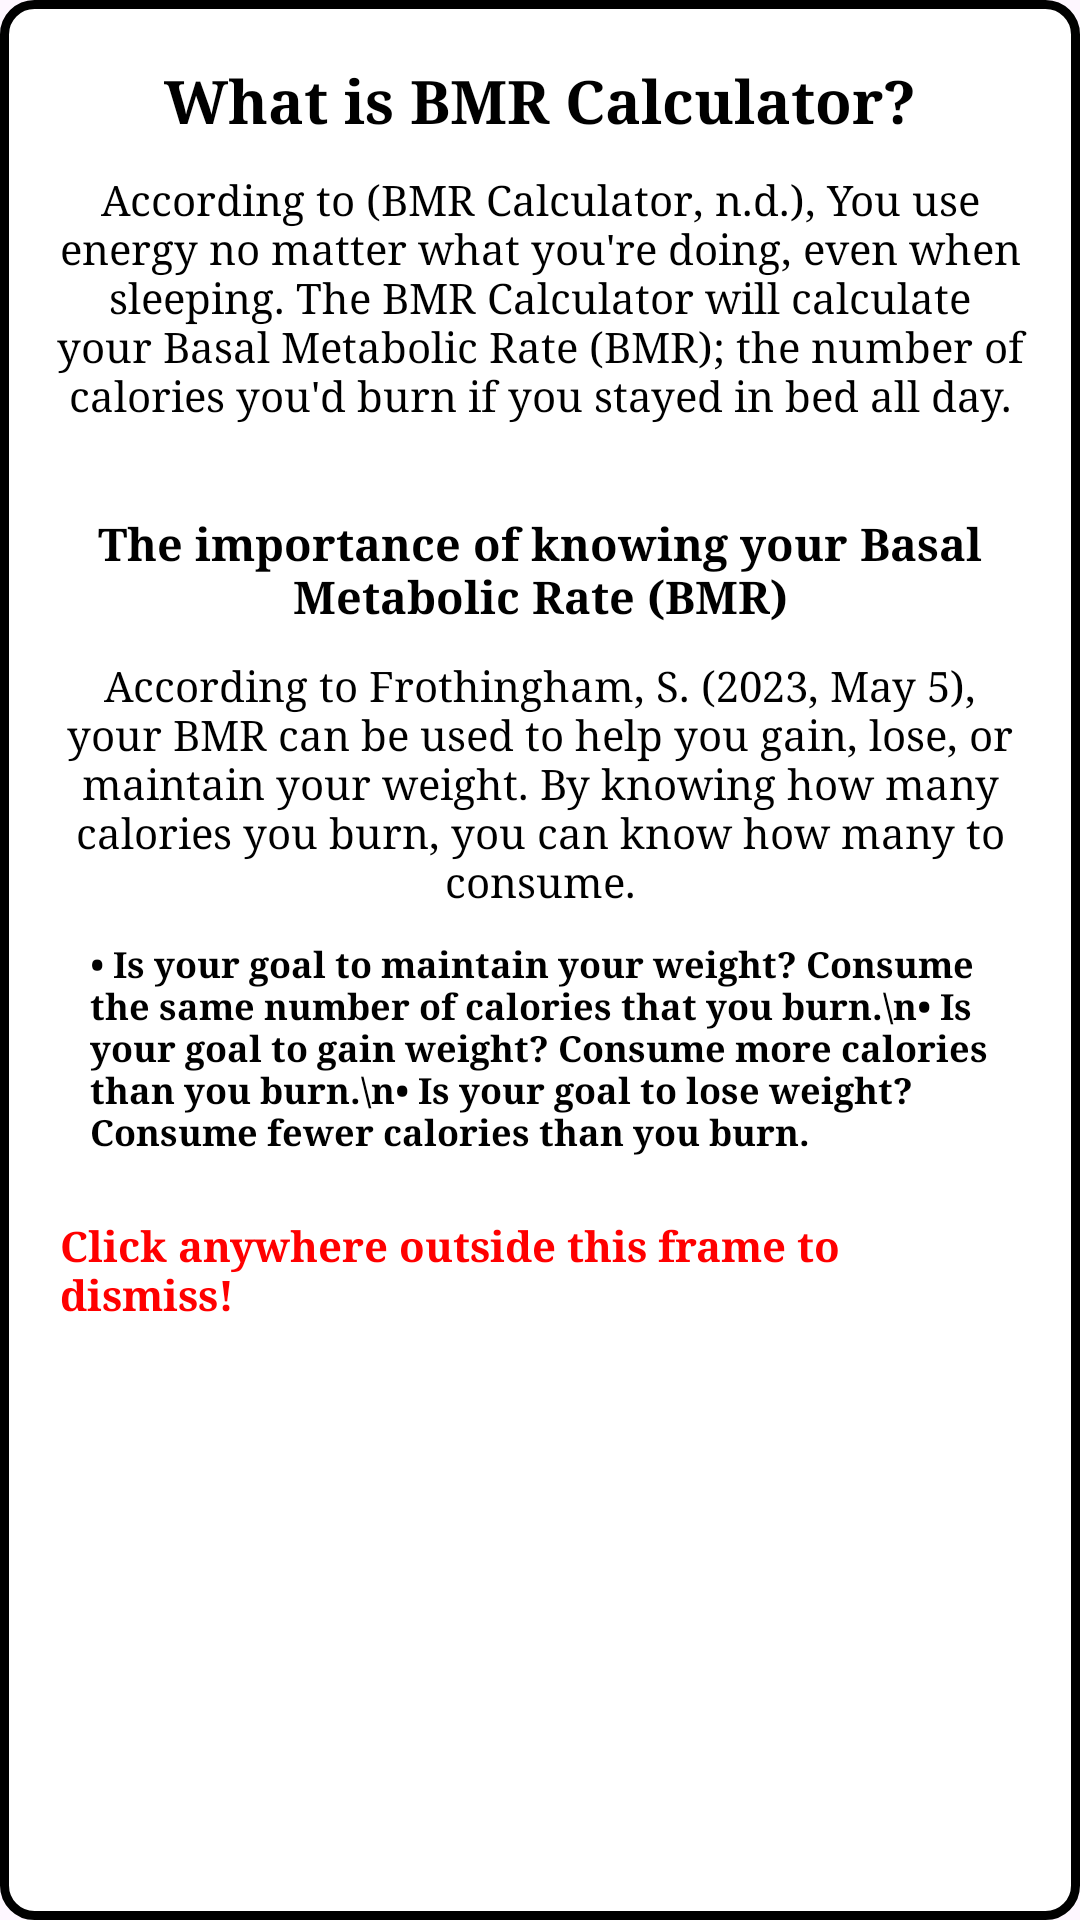

Layout XML and referenced resources for this Android screen:
<!-- AndroidManifest.xml: application theme Theme.ProjectAltar -->
<!-- res/layout/bmr_popup.xml -->
<?xml version="1.0" encoding="utf-8"?>
<LinearLayout xmlns:android="http://schemas.android.com/apk/res/android"
    android:layout_width="350dp"
    android:layout_height="420dp"
    xmlns:app="http://schemas.android.com/apk/res-auto"
    android:orientation="vertical"
    android:layout_gravity="center"
    android:background="@drawable/privacy_background">


    <TextView
        android:layout_width="wrap_content"
        android:layout_height="wrap_content"
        android:layout_marginLeft="20dp"
        android:layout_marginRight="20dp"
        android:layout_marginTop="20dp"
        android:layout_gravity="center"
        android:textColor="@color/black"
        android:textStyle="bold"
        android:fontFamily="serif"
        android:textSize="20dp"
        android:text="What is BMR Calculator?"/>

    <TextView
        android:layout_width="wrap_content"
        android:layout_height="wrap_content"
        android:gravity="center"
        android:text="According to (BMR Calculator, n.d.), You use energy no matter what you're doing, even when sleeping. The BMR Calculator will calculate your Basal Metabolic Rate (BMR); the number of calories you'd burn if you stayed in bed all day."
        android:textColor="@color/black"
        android:fontFamily="serif"
        android:textSize="14sp"
        android:textStyle="normal"
        android:layout_marginTop="10dp"
        android:layout_marginLeft="15dp"
        android:layout_marginRight="15dp"/>

    <TextView
        android:layout_width="wrap_content"
        android:layout_height="wrap_content"
        android:layout_marginLeft="20dp"
        android:layout_marginRight="20dp"
        android:layout_marginTop="30dp"
        android:gravity="center"
        android:textColor="@color/black"
        android:textStyle="bold"
        android:fontFamily="serif"
        android:textSize="15sp"
        android:text="The importance of knowing your Basal Metabolic Rate (BMR)"/>

    <TextView
        android:layout_width="wrap_content"
        android:layout_height="wrap_content"
        android:gravity="center"
        android:text="According to Frothingham, S. (2023, May 5), your BMR can be used to help you gain, lose, or maintain your weight. By knowing how many calories you burn, you can know how many to consume."
        android:textColor="@color/black"
        android:fontFamily="serif"
        android:textSize="14sp"
        android:textStyle="normal"
        android:layout_marginTop="10dp"
        android:layout_marginLeft="15dp"
        android:layout_marginRight="15dp"/>

    <TextView
        android:layout_width="match_parent"
        android:layout_height="wrap_content"
        android:textColor="@color/black"
        android:textSize="12sp"
        android:layout_marginTop="10dp"
        android:layout_marginLeft="30dp"
        android:layout_marginRight="30dp"
        android:gravity="start"
        android:textStyle="bold"
        android:fontFamily="serif"
        android:text="• Is your goal to maintain your weight? Consume the same number of calories that you burn.\n• Is your goal to gain weight? Consume more calories than you burn.\n• Is your goal to lose weight? Consume fewer calories than you burn."/>

    <TextView
        android:layout_width="wrap_content"
        android:layout_height="wrap_content"
        android:layout_marginLeft="20dp"
        android:layout_marginRight="20dp"
        android:layout_marginTop="20dp"
        android:layout_gravity="center"
        android:textColor="@color/red"
        android:textStyle="bold"
        android:fontFamily="serif"
        android:text="Click anywhere outside this frame to dismiss!"/>

</LinearLayout>
<!-- resources referenced by this layout -->
<resources>
  <color name="black">#FF000000</color>
  <color name="red">#FF0000</color>
  <!-- drawable privacy_background (drawable) -->
  <?xml version="1.0" encoding="utf-8"?>
  <shape xmlns:android="http://schemas.android.com/apk/res/android">
  
      <solid android:color="#ffffff"/>
      <stroke android:width="3dp" android:color="@color/black"/>
      <corners android:radius="10dp"/>
  
  
  </shape>
  <style name="Theme.ProjectAltar" parent="Base.Theme.ProjectAltar" />
  <style name="Base.Theme.ProjectAltar" parent="Theme.Material3.DayNight.NoActionBar">
          
           <item name="colorPrimary">@color/black</item>
      </style>
</resources>
